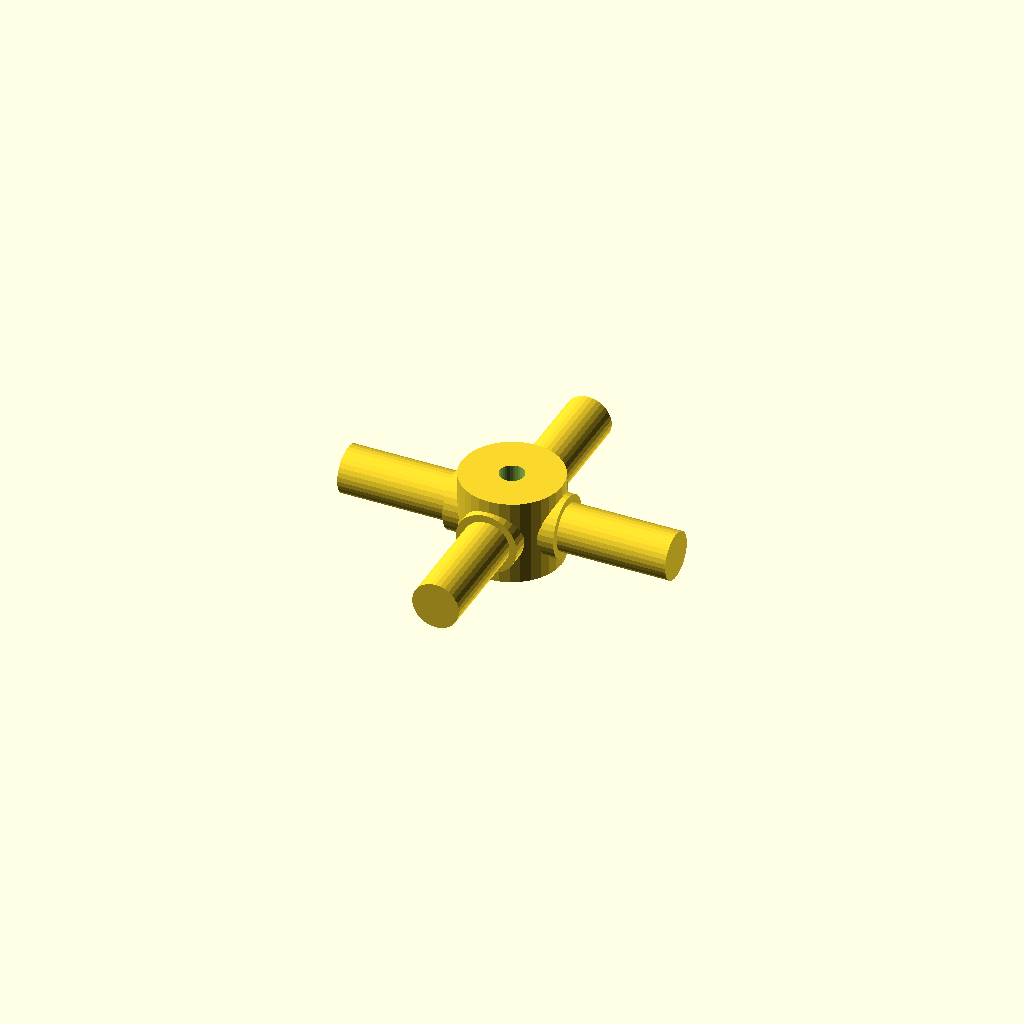
Cell 1: the model at its default parameters.
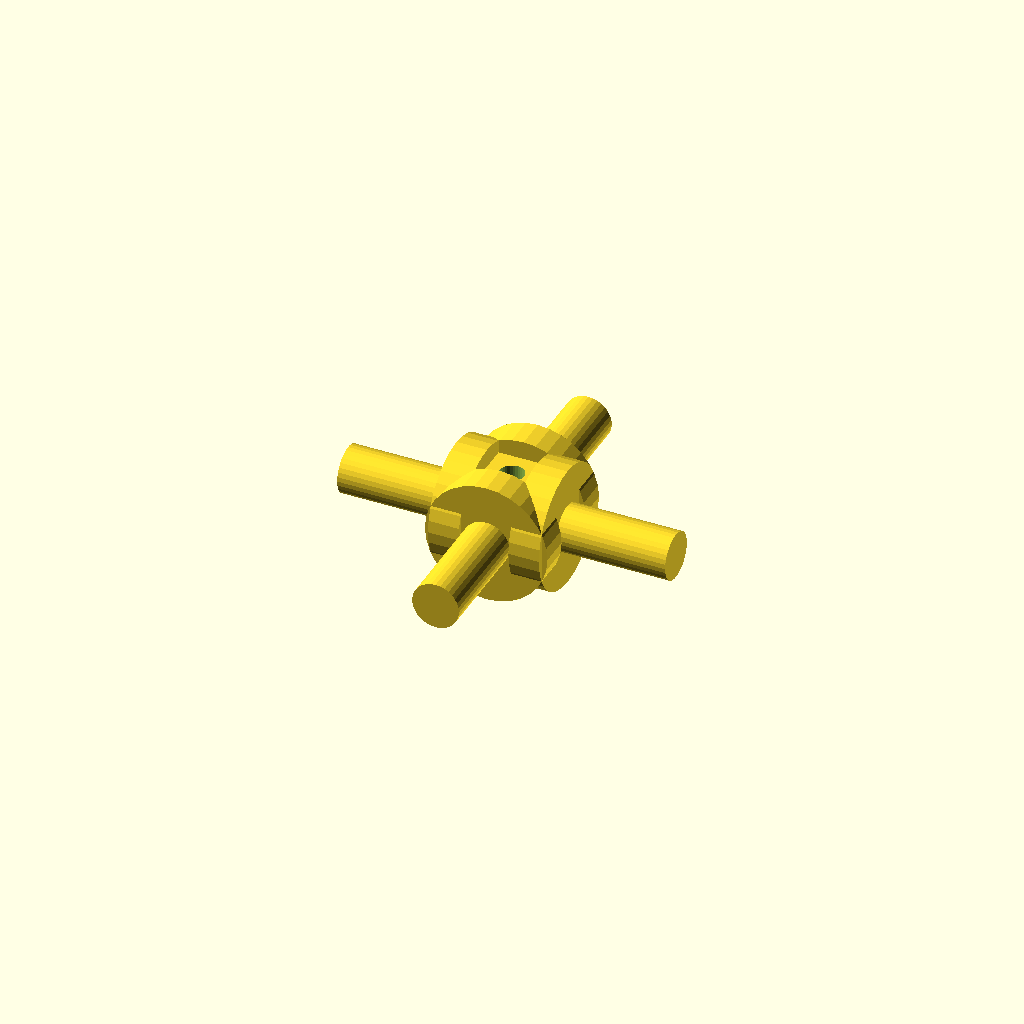
Cell 2: journal_d = 25.4 (everything else at default).
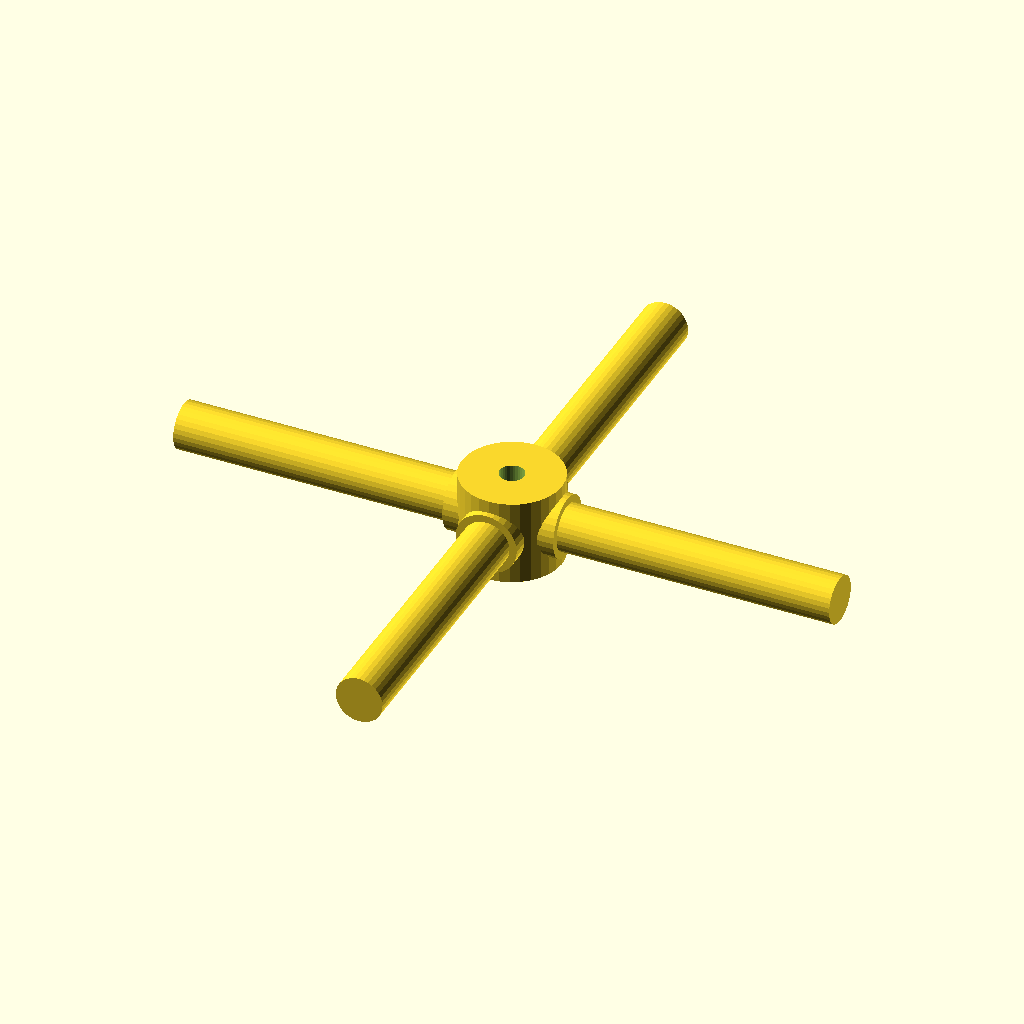
Cell 3: the same model with arm_len = 68.
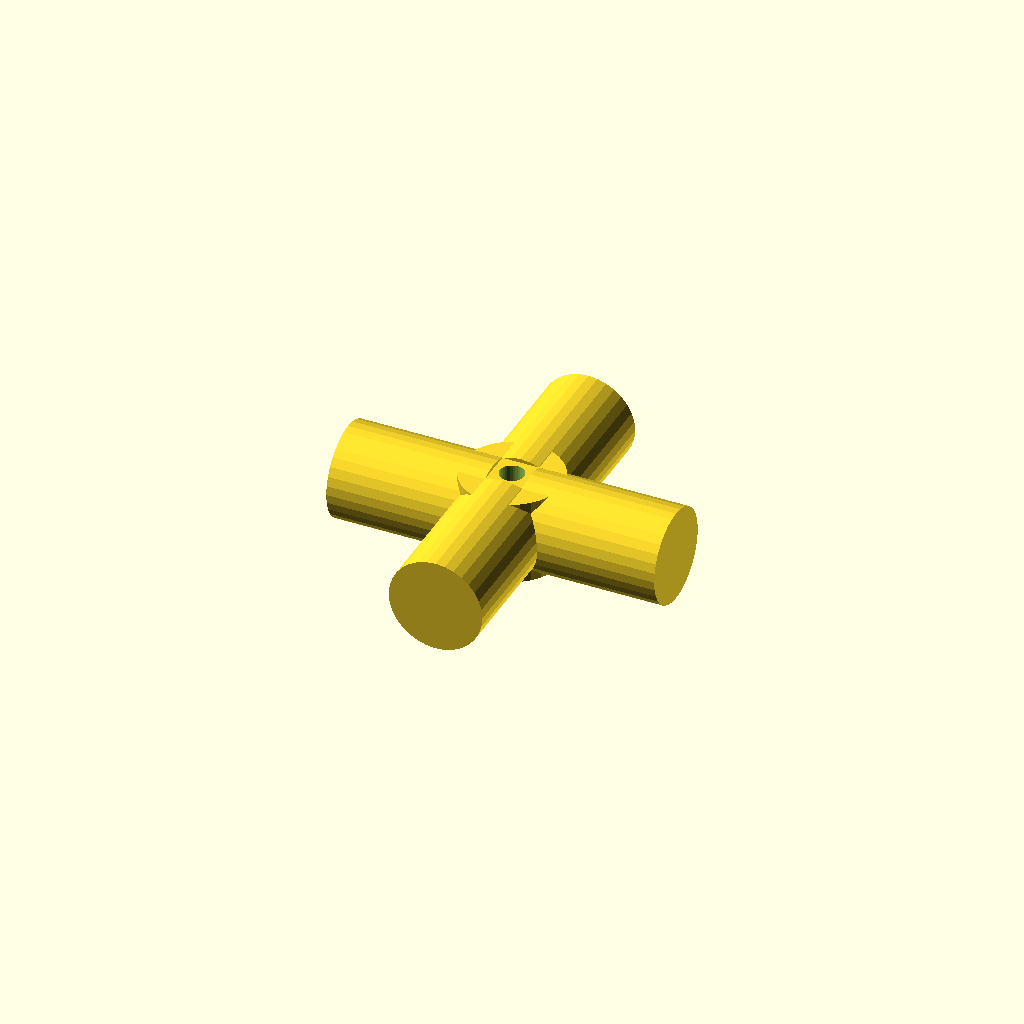
Cell 4: the same model with step_d = 19.4.
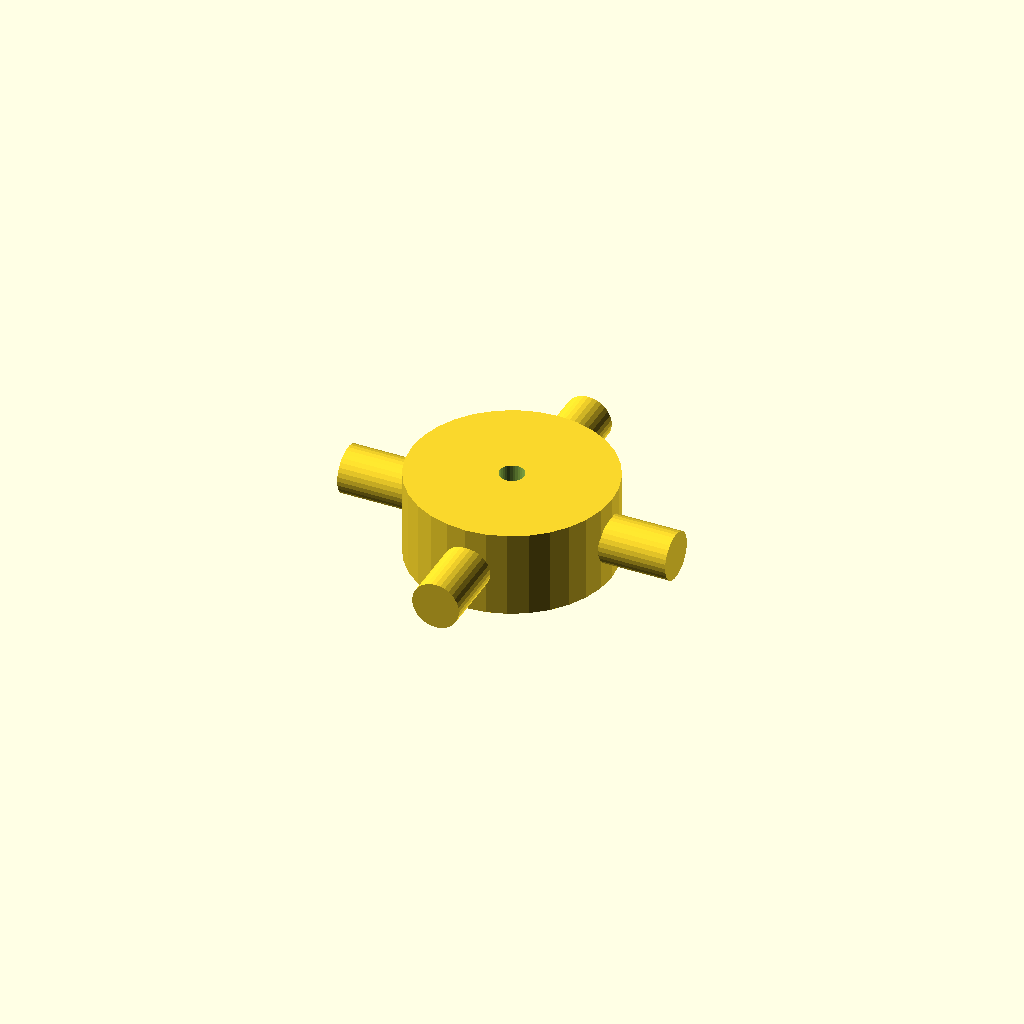
Cell 5: the same model with hub_d = 41.4.
One fixed orthographic camera (rotation 55°, 0°, 25°; colour scheme Cornfield) for every cell.
OpenSCAD source file optional_data/data/gen3/cardans/part_0021.scad:
$fn = 32;

// ----------------------------------------------------------------------
// Cardan cross: 68 mm span, 12.7 mm trunnions
// ----------------------------------------------------------------------

// --- parameters (mm) ---
journal_d = 12.7;         // trunnion diameter
arm_len = 34;             // trunnion length from the centre
step_r = 4.32;            // step position from the centre
step_d = 9.7;             // journal diameter after the step
hub_d = 20.7;             // hub diameter
hub_h = 17.78;            // hub height
bore_d = 5.08;            // hub bore

difference() {
  union() {
    /* hub along the joint axis */
    cylinder(h = hub_h, d = hub_d, center = true);
    for (a = [0 : 90 : 270]) rotate([0, 0, a]) {
      /* trunnion, sunk into the hub */
      translate([hub_d / 4, 0, 0]) rotate([0, 90, 0]) cylinder(h = step_r + 2, d = journal_d);
      /* stepped journal out to the tip */
      translate([step_r - 0.5, 0, 0]) rotate([0, 90, 0]) cylinder(h = arm_len + 0.5 - step_r, d = step_d);
    }
  }
  /* lubrication bore through the hub, 2.5 mm clear on both sides */
  translate([0, 0, -hub_h / 2 - 2.5]) cylinder(h = hub_h + 5, d = bore_d);
}
Customizer parameters (derived from the source; name, type, default, range or options):
journal_d: number, default 12.7
arm_len: number, default 34
step_r: number, default 4.32
step_d: number, default 9.7
hub_d: number, default 20.7
hub_h: number, default 17.78
bore_d: number, default 5.08
